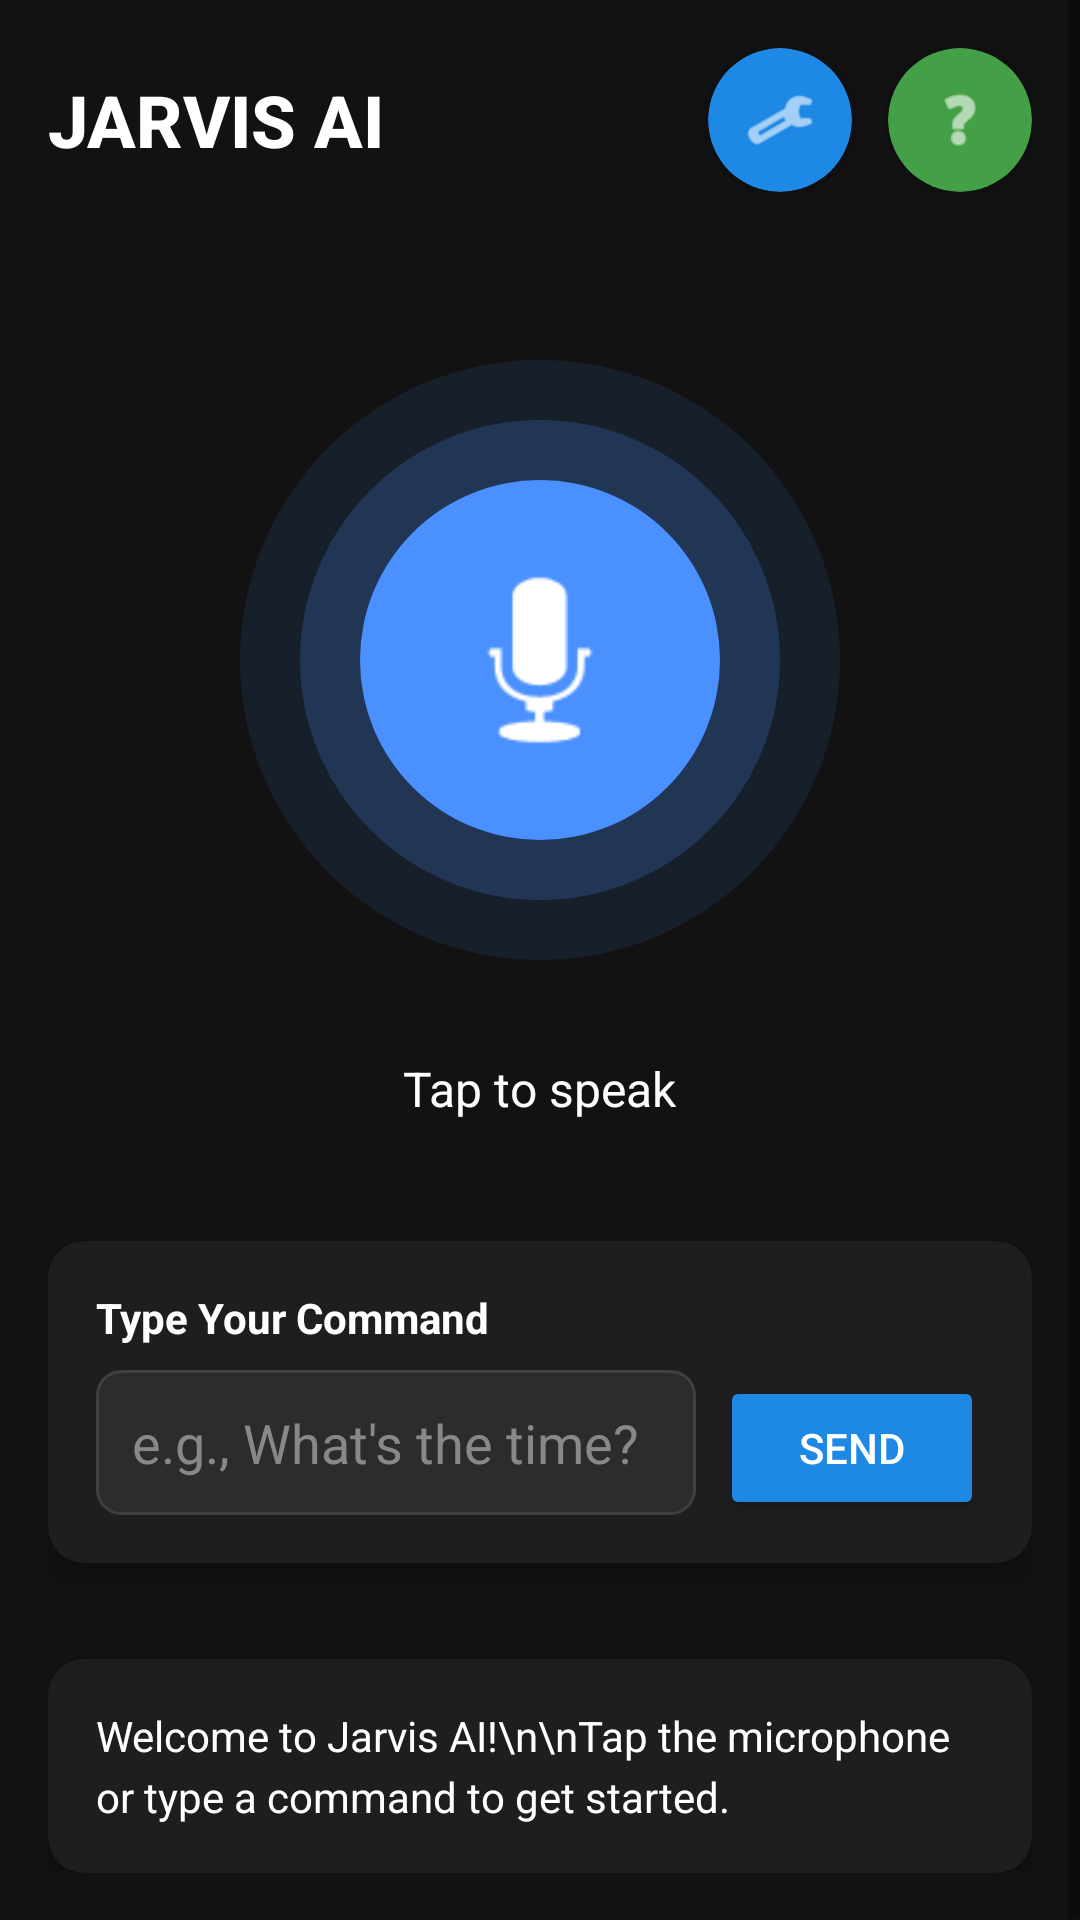

Reconstruct the res/layout file that produces this screen, plus the resources it refers to.
<!-- AndroidManifest.xml: application theme Theme.QuantumCore -->
<!-- res/layout/activity_jarvis.xml -->
<?xml version="1.0" encoding="utf-8"?>

<ScrollView xmlns:android="http://schemas.android.com/apk/res/android"
    xmlns:app="http://schemas.android.com/apk/res-auto"
    xmlns:tools="http://schemas.android.com/tools"
    android:layout_width="match_parent"
    android:layout_height="match_parent"
    android:background="@color/background_dark"
    android:fillViewport="true"
    tools:context=".JarvisActivity">

    <RelativeLayout
        android:layout_width="match_parent"
        android:layout_height="wrap_content"
        android:padding="16dp">

        
        <LinearLayout
            android:id="@+id/topBar"
            android:layout_width="match_parent"
            android:layout_height="wrap_content"
            android:orientation="horizontal"
            android:gravity="center_vertical"
            android:layout_marginBottom="24dp">

            
            <TextView
                android:layout_width="0dp"
                android:layout_height="wrap_content"
                android:layout_weight="1"
                android:text="JARVIS AI"
                android:textColor="@android:color/white"
                android:textSize="24sp"
                android:textStyle="bold"
                android:fontFamily="sans-serif-medium" />

            
            <androidx.cardview.widget.CardView
                android:id="@+id/btnSettings"
                android:layout_width="48dp"
                android:layout_height="48dp"
                android:layout_marginEnd="12dp"
                app:cardCornerRadius="24dp"
                app:cardElevation="4dp"
                app:cardBackgroundColor="#1E88E5">

                <ImageView
                    android:layout_width="24dp"
                    android:layout_height="24dp"
                    android:layout_gravity="center"
                    android:src="@android:drawable/ic_menu_preferences"
                    app:tint="@android:color/white" />
            </androidx.cardview.widget.CardView>

            
            <androidx.cardview.widget.CardView
                android:id="@+id/btnHelp"
                android:layout_width="48dp"
                android:layout_height="48dp"
                app:cardCornerRadius="24dp"
                app:cardElevation="4dp"
                app:cardBackgroundColor="#43A047">

                <ImageView
                    android:layout_width="24dp"
                    android:layout_height="24dp"
                    android:layout_gravity="center"
                    android:src="@android:drawable/ic_menu_help"
                    app:tint="@android:color/white" />
            </androidx.cardview.widget.CardView>
        </LinearLayout>

        
        <FrameLayout
            android:id="@+id/micCircle"
            android:layout_width="200dp"
            android:layout_height="200dp"
            android:layout_centerHorizontal="true"
            android:layout_below="@id/topBar"
            android:layout_marginTop="32dp"
            android:layout_marginBottom="32dp"
            android:background="@drawable/bg_mic_circle">

            <ImageView
                android:id="@+id/ivMicrophone"
                android:layout_width="80dp"
                android:layout_height="80dp"
                android:layout_gravity="center"
                android:src="@android:drawable/ic_btn_speak_now"
                app:tint="@android:color/white" />
        </FrameLayout>

        
        <TextView
            android:id="@+id/tvStatus"
            android:layout_width="wrap_content"
            android:layout_height="wrap_content"
            android:layout_below="@id/micCircle"
            android:layout_centerHorizontal="true"
            android:text="Tap to speak"
            android:textColor="@android:color/white"
            android:textSize="16sp"
            android:layout_marginBottom="24dp" />

        
        <androidx.cardview.widget.CardView
            android:id="@+id/commandCard"
            android:layout_width="match_parent"
            android:layout_height="wrap_content"
            android:layout_below="@id/tvStatus"
            android:layout_marginTop="16dp"
            android:layout_marginBottom="16dp"
            app:cardCornerRadius="12dp"
            app:cardElevation="8dp"
            app:cardBackgroundColor="#1E1E1E">

            <LinearLayout
                android:layout_width="match_parent"
                android:layout_height="wrap_content"
                android:orientation="vertical"
                android:padding="16dp">

                <TextView
                    android:layout_width="wrap_content"
                    android:layout_height="wrap_content"
                    android:text="Type Your Command"
                    android:textColor="@android:color/white"
                    android:textSize="14sp"
                    android:textStyle="bold"
                    android:layout_marginBottom="8dp" />

                <LinearLayout
                    android:layout_width="match_parent"
                    android:layout_height="wrap_content"
                    android:orientation="horizontal">

                    <EditText
                        android:id="@+id/etCommand"
                        android:layout_width="0dp"
                        android:layout_height="wrap_content"
                        android:layout_weight="1"
                        android:hint="e.g., What's the time?"
                        android:textColorHint="#888888"
                        android:textColor="@android:color/white"
                        android:background="@drawable/edit_text_background"
                        android:padding="12dp"
                        android:maxLines="3"
                        android:inputType="textMultiLine" />

                    <Button
                        android:id="@+id/btnSendCommand"
                        android:layout_width="wrap_content"
                        android:layout_height="wrap_content"
                        android:text="Send"
                        android:textColor="@android:color/white"
                        android:backgroundTint="#1E88E5"
                        android:layout_marginStart="8dp" />
                </LinearLayout>
            </LinearLayout>
        </androidx.cardview.widget.CardView>

        
        <ProgressBar
            android:id="@+id/progressBar"
            android:layout_width="wrap_content"
            android:layout_height="wrap_content"
            android:layout_below="@id/commandCard"
            android:layout_centerHorizontal="true"
            android:layout_marginTop="16dp"
            android:visibility="gone" />

        
        <androidx.cardview.widget.CardView
            android:id="@+id/responseCard"
            android:layout_width="match_parent"
            android:layout_height="wrap_content"
            android:layout_below="@id/progressBar"
            android:layout_marginTop="16dp"
            app:cardCornerRadius="12dp"
            app:cardElevation="8dp"
            app:cardBackgroundColor="#1E1E1E">

            <ScrollView
                android:layout_width="match_parent"
                android:layout_height="wrap_content"
                android:maxHeight="300dp">

                <TextView
                    android:id="@+id/tvResponse"
                    android:layout_width="match_parent"
                    android:layout_height="wrap_content"
                    android:text="Welcome to Jarvis AI!\n\nTap the microphone or type a command to get started."
                    android:textColor="@android:color/white"
                    android:textSize="14sp"
                    android:padding="16dp"
                    android:lineSpacingExtra="4dp" />
            </ScrollView>
        </androidx.cardview.widget.CardView>

    </RelativeLayout>
</ScrollView>
<!-- resources referenced by this layout -->
<resources>
  <color name="background_dark">#121212</color>
  <!-- drawable bg_mic_circle (drawable) -->
  <?xml version="1.0" encoding="utf-8"?>
  
  <layer-list xmlns:android="http://schemas.android.com/apk/res/android">
  
      
      <item>
          <shape android:shape="oval">
              <solid android:color="#1A4A90FF"/>
              <size android:width="240dp" android:height="240dp"/>
          </shape>
      </item>
  
      
      <item android:top="20dp" android:bottom="20dp"
          android:left="20dp" android:right="20dp">
          <shape android:shape="oval">
              <solid android:color="#334A90FF"/>
              <size android:width="200dp" android:height="200dp"/>
          </shape>
      </item>
  
      
      <item android:top="40dp" android:bottom="40dp"
          android:left="40dp" android:right="40dp">
          <shape android:shape="oval">
              <solid android:color="#4A90FF"/>
              <size android:width="160dp" android:height="160dp"/>
          </shape>
      </item>
  
  </layer-list>
  <!-- drawable edit_text_background (drawable) -->
  <?xml version="1.0" encoding="utf-8"?>
  
  <shape xmlns:android="http://schemas.android.com/apk/res/android"
      android:shape="rectangle">
  
      
      <solid android:color="#2C2C2C" />
  
      
      <corners android:radius="8dp" />
  
      
      <stroke
          android:width="1dp"
          android:color="#404040" />
  
      
      <padding
          android:left="4dp"
          android:top="4dp"
          android:right="4dp"
          android:bottom="4dp" />
  </shape>
  <style name="Theme.QuantumCore" parent="Theme.MaterialComponents.DayNight.NoActionBar">
          <item name="colorPrimary">@color/purple</item>
          <item name="colorPrimaryVariant">@color/dark_bg</item>
          <item name="colorOnPrimary">@color/white</item>
          <item name="colorSecondary">@color/cyan</item>
          <item name="android:statusBarColor">@color/black</item>
          <item name="android:windowBackground">@color/dark_bg</item>
      </style>
  <color name="purple">#A855F7</color>
  <color name="dark_bg">#0A0E1A</color>
  <color name="white">#FFFFFF</color>
  <color name="cyan">#06D6A0</color>
  <color name="black">#000000</color>
</resources>
